Labelled photos from "cherry-leaves", an image-classification folder in BogdanFSD/ML5-Mildew-Detection. The possible labels are: healthy cut cherry leaf, powdery mildew cut cherry leaf.

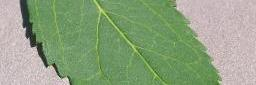
Label: healthy cut cherry leaf

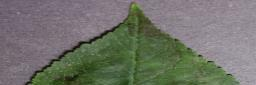
Label: powdery mildew cut cherry leaf

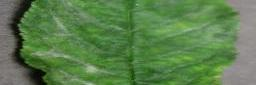
Label: powdery mildew cut cherry leaf

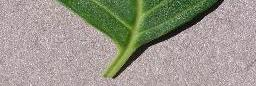
Label: healthy cut cherry leaf

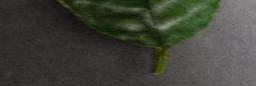
Label: powdery mildew cut cherry leaf

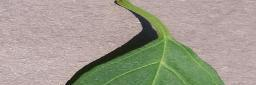
Label: healthy cut cherry leaf
